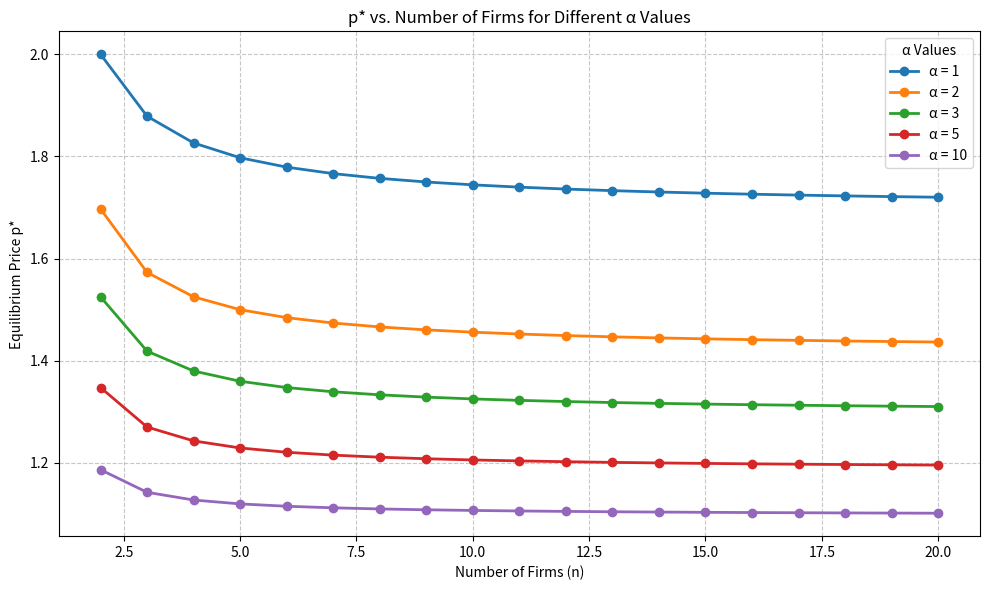

Python code for this plot:
import numpy as np
import matplotlib.pyplot as plt

# Constants
a = 8
b = 2
c = 1

def p_star(alpha, n):
    """
    Closed-form equilibrium price p* solving D(p, n, α) = 0.
    Returns np.nan for n=1 (degenerate case).
    """
    if n == 1:
        return np.nan
    A = alpha * (n - 1)
    B = a + b * c
    C = n * b
    D_sqrt = np.sqrt(
        (alpha**2) * ((n - 1)**2) * ((a - b * c)**2)
        + 4 * (n * b)**2
    )
    numerator = A * B + 2 * C - D_sqrt
    denominator = 2 * A * b
    return numerator / denominator

# Range of firms
n_values = np.arange(2, 21)    # e.g. from 2 up to 20 firms

# Different α values to compare
alpha_values = [1, 2, 3, 5, 10]

plt.figure(figsize=(10, 6))

for alpha in alpha_values:
    # compute p* for each n
    p_stars = [p_star(alpha, n) for n in n_values]
    plt.plot(
        n_values,
        p_stars,
        marker='o',
        linewidth=2,
        label=f'α = {alpha}'
    )

plt.xlabel('Number of Firms (n)')
plt.ylabel('Equilibrium Price p*')
plt.title('p* vs. Number of Firms for Different α Values')
plt.grid(True, linestyle='--', alpha=0.7)
plt.legend(title='α Values')
plt.tight_layout()
plt.show()